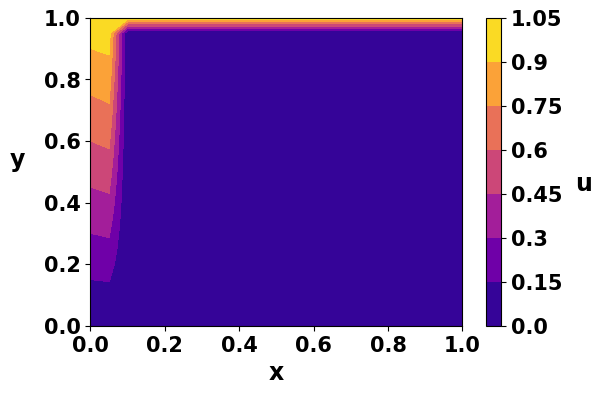
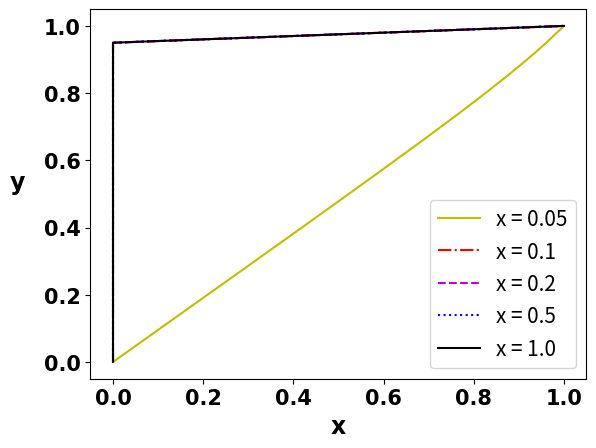

The matplotlib source for these figures, in order:
# -*- coding: utf-8 -*-
"""
Created on Mon Jan 29, 2018

@author: Brian Knisely

The purpose of this code is to use finite difference to solve an elliptic
partial differential equation.

The PDE is: ∂u/∂x - ∂^2(u)/∂y^2 = y

Subject to the following boundary conditions (BCs):
    u(x, 0) = 0
    u(x, 1) = 1
    u(0, y) = y

The Crank-Nicolson Algorithm is to be used to march in the x-direction, using
a uniform grid and central differencing scheme that is fourth-order in y.
"""

# %% Import packages for arrays and plotting
import numpy as np
from numpy.linalg import inv
import scipy.linalg
import matplotlib.pyplot as plt

# %% Initialize uniform grid

plotOn = 0  # Determine whether to generate plots or not
Nx = 21  # number of nodes in x-direction
Ny = 21  # number of nodes in y-direction

# Make linear-spaced 1D array of x-values from 0 to 1 with Nx elements
x = np.linspace(0, 1, Nx)

# Make linear-spaced 1D array of y-values from 0 to 1 with Ny elements
y = np.linspace(0, 1, Ny)

# Calculate spacings Δx and Δy; these are constant with the uniform grid
dx = x[1] - x[0]
dy = y[1] - y[0]

# Initialize U-array: 2D array of zeros of dimension [Nx columns] by [Ny rows]
U = np.zeros([Ny, Nx])
# capital U is a 2D array of velocities at all spatial locations

# %% Apply boundary conditions to U matrix

# Set u(x, 0) to be 0 from Dirichlet boundary condition
U[0, :] = 0  # Set 0th row, all columns to be 0

# Set u(x, 1) to be 1 from Dirichlet boundary condition
U[-1, :] = 1  # Set last row, all columns to be 1

# Set u(0, y) to be y from Dirichlet boundary condition
U[:, 0] = y  # Set all rows, 0th column to be y



for i in range(len(x)-1):

    # %% Set up matrix and RHS "b" matrix (knowns) for Crank-Nicolson algorithm
    # Initialize matrix A for equation [[A]]*[u] = [b]
    A = np.zeros([Ny - 2, Ny - 2])
    b = np.zeros([Ny - 2, 1])
    # Y-dimension reduced by two because u(x, 0) and u(x, 1) are known already

    # # # Use 2nd-Order-Accurate scheme for first interior nodes

    # at j = 1 (near bottom border of domain)
    A[0, 0] = 1/dx + 1/dy**2  # Assign value in matrix location [1, 1]
    A[0, 1] = -1/(2*dy**2)  # Assign value in matrix location [1, 2]

    # Assign right-hand side of equation (known values) for 0th element in b
    b[0] = (y[1] + 1/(2*dy**2)*U[0, i] + (-1/dy**2 + 1/dx)*U[1, i]
            + 1/(2*dy**2)*U[2, i] + 1/(2*dy**2)*U[0, i+1])

    # at j = Ny-2 (near top border of domain)
    A[-1, -1] = 1/dx + 1/dy**2  # Assign value to last diagonal element
    A[-1, -2] = -1/(2*dy**2)  # Assign value to left of last diagonal element

    # Assign right-hand side of equation (known values) for last element in b
    b[-1] = (y[-2] + 1/(2*dy**2)*U[-3, i] + (-1/dy**2 + 1/dx)*U[-2, i]
             + 1/(2*dy**2)*U[-1, i] + 1/(2*dy**2)*U[-1, i+1])

    # # # Use 4th-Order-Accurate scheme for j = 2 to j = Ny-3

    # j = 2
    A[1, 0] = -2/(3*dy**2)
    A[1, 1] = 5/(4*dy**2) + 1/dx
    A[1, 2] = -2/(3*dy**2)
    A[1, 3] = 1/(24*dy**2)

    b[1] = (y[2] + -1/(24*dy**2)*U[0, i] + 2/(3*dy**2)*U[1, i]
            + (1/dx-5/(4*dy**2))*U[2, i] + 2/(3*dy**2)*U[3, i]
            + (-1/(24*dy**2))*U[4, i] + (-1/(24*dy**2))*U[0, i+1])

    A[-2, -1] = -2/(3*dy**2)
    A[-2, -2] = 5/(4*dy**2) + 1/dx
    A[-2, -3] = -2/(3*dy**2)
    A[-2, -4] = 1/(24*dy**2)

    b[-2] = (y[-3] + -1/(24*dy**2)*U[-5, i] + 2/(3*dy**2)*U[-4, i]
             + (1/dx-5/(4*dy**2))*U[-3, i] + 2/(3*dy**2)*U[-2, i]
             + (-1/(24*dy**2))*U[-1, i] + (-1/(24*dy**2))*U[-1, i+1])

    for j in range(2, Ny-4):
        A[j, j-2] = 1/(24*dy**2)
        A[j, j-1] = -2/(3*dy**2)
        A[j, j] = 5/(4*dy**2) + 1/dx
        A[j, j+1] = -2/(3*dy**2)
        A[j, j+2] = 1/(24*dy**2)
        b[j] = (y[j+1] + -1/(24*dy**2)*U[j-1, i] + 2/(3*dy**2)*U[j, i]
                + (1/dx-5/(4*dy**2))*U[j+1, i] + 2/(3*dy**2)*U[j+2, i]
                + (-1/(24*dy**2))*U[j+3, i])


    # %% Use LU Decomposition matrix solver (Thomas algorithm)

    a = np.zeros(np.shape(A)[0])
    a = np.zeros(np.shape(A)[0])
    a = np.zeros(np.shape(A)[0])
    a = np.zeros(np.shape(A)[0])
    a = np.zeros(np.shape(A)[0])
    # use built-in matrix solver and scipy LU function to test
    U[1:-1, i+1] = (inv(A)@b).transpose()
    p, lower, upper = scipy.linalg.lu(A)
    break

# %% Display results spatially

# Create contour plot of U vs x and y
plt.figure(figsize=(6, 4))
plt.contourf(x, y, U, cmap='plasma')
cbar = plt.colorbar()
fs = 17  # Define font size for figures
fn = 'Calibri'  # Define font for figures
plt.xlabel('x', fontsize=fs, fontname=fn, fontweight='bold')
plt.ylabel('y' + '     ', fontsize=fs, rotation=0, fontname=fn,
           fontweight='bold')
plt.xticks(fontsize=fs-2, fontname=fn, fontweight='bold')
plt.yticks(fontsize=fs-2, fontname=fn, fontweight='bold')
cbar.ax.set_ylabel('    u', rotation=0, fontname=fn, fontsize=fs,
                   weight='bold')
cbar.ax.set_yticklabels(
        [round(cbar.get_ticks()[n], 2) for n in range(len(cbar.get_ticks()))],
        fontsize=fs-2, fontname=fn, weight='bold')
if plotOn == 0:
    plt.close()

# Look at solution at selected x-locations
xLocs = [0.05, 0.1, 0.2, 0.5, 1.0]
lines = ['y-', 'r-.', 'm--', 'b:', 'k-']
# Loop for each x-location to make plots at each location comparing exact
# solution with analytical solution
legStr = []
for n in range(len(xLocs)):
    col = np.argmin(abs(x-xLocs[n]))  # extract value closest to current xLoc
    plt.figure(num=0)  # create figure numbered for this loop number
    plt.plot(U[:, col], y, lines[n])
    legStr.append('x = {}'.format(xLocs[n]))

leg = plt.legend(legStr, fontsize=fs-2)
plt.xlabel('x', fontsize=fs, fontname=fn, fontweight='bold')
plt.ylabel('y' + '     ', fontsize=fs, rotation=0, fontname=fn,
           fontweight='bold')
plt.xticks(fontsize=fs-2, fontname=fn, fontweight='bold')
plt.yticks(fontsize=fs-2, fontname=fn, fontweight='bold')
if plotOn == 0:
    plt.close()
